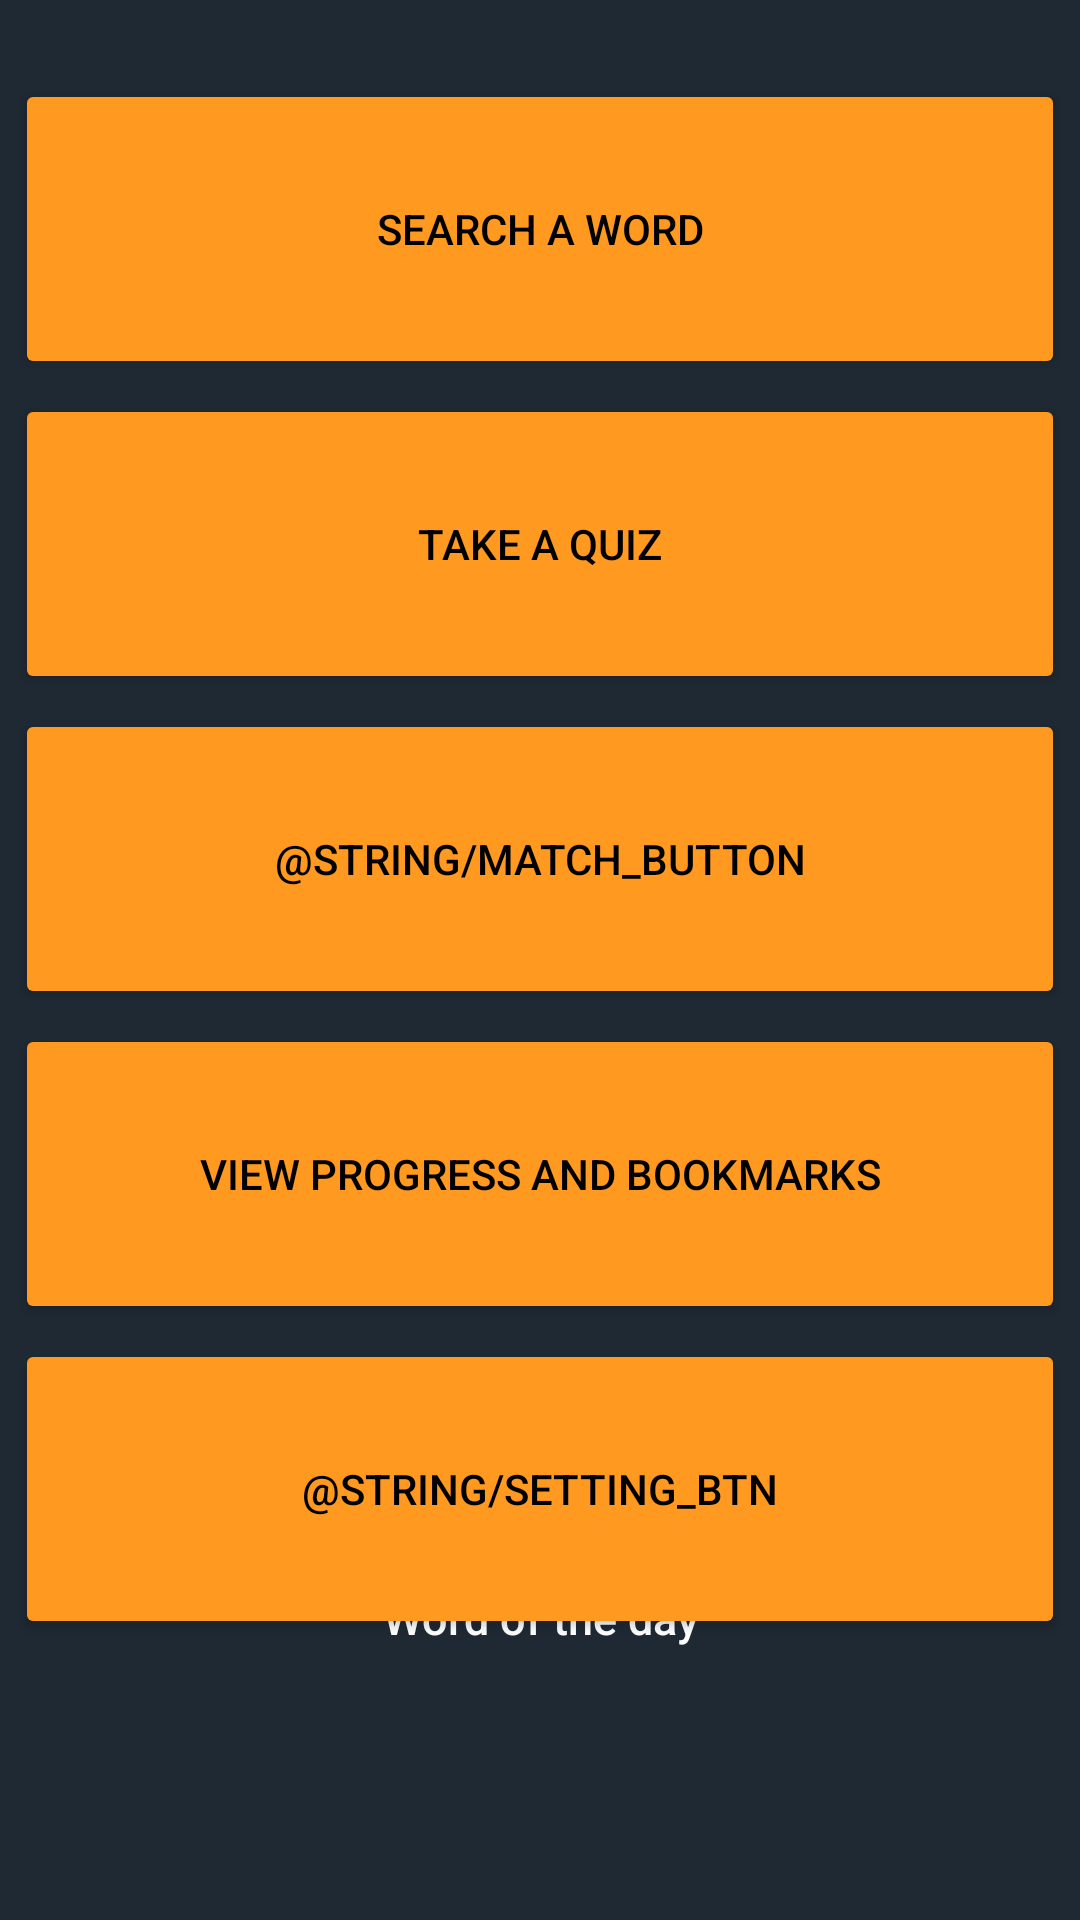

Produce the Android XML layout that renders to this screen, including the resource entries it uses.
<!-- AndroidManifest.xml: application theme Theme.FinnishEnglishSlangDictionary -->
<!-- res/layout/activity_main.xml -->
<?xml version="1.0" encoding="utf-8"?>
<androidx.constraintlayout.widget.ConstraintLayout xmlns:android="http://schemas.android.com/apk/res/android"
    xmlns:app="http://schemas.android.com/apk/res-auto"
    xmlns:tools="http://schemas.android.com/tools"
    android:layout_width="match_parent"
    android:layout_height="match_parent"
    android:background="#1F2933"
    tools:context=".MainActivity">

    <TextView
        android:id="@+id/wordOfTheDay"
        android:layout_width="match_parent"
        android:layout_height="50dp"
        android:layout_margin="5sp"
        android:background="#1F2933"
        android:gravity="center"
        android:text="@string/word_of_the_day_textview"
        android:textAppearance="@style/TextAppearance.AppCompat.Body2"
        android:textColor="#FFFFFF"
        android:textSize="15sp"
        app:layout_constraintBottom_toBottomOf="parent"
        app:layout_constraintEnd_toEndOf="parent"
        app:layout_constraintHorizontal_bias="0.444"
        app:layout_constraintLeft_toLeftOf="parent"
        app:layout_constraintRight_toRightOf="parent"
        app:layout_constraintStart_toStartOf="parent"
        app:layout_constraintTop_toBottomOf="@+id/progressBtn"
        app:layout_constraintVertical_bias="0.491" />

    <Button
        android:id="@+id/searchBtn"
        android:layout_width="match_parent"
        android:layout_height="100dp"
        android:layout_margin="5sp"
        android:text="@string/search_button"
        android:textColor="#000000"
        app:backgroundTint="#FF991F"
        app:layout_constraintBottom_toBottomOf="parent"
        app:layout_constraintEnd_toEndOf="parent"
        app:layout_constraintStart_toStartOf="parent"
        app:layout_constraintTop_toTopOf="parent"
        app:layout_constraintVertical_bias="0.04" />

    <Button
        android:id="@+id/quizBtn"
        android:layout_width="match_parent"
        android:layout_height="100dp"
        android:layout_margin="5sp"
        android:text="@string/quiz_button"
        android:textColor="#000000"
        app:backgroundTint="#FF991F"
        app:layout_constraintBottom_toBottomOf="parent"
        app:layout_constraintEnd_toEndOf="parent"
        app:layout_constraintHorizontal_bias="0.555"
        app:layout_constraintStart_toStartOf="parent"
        app:layout_constraintTop_toBottomOf="@+id/searchBtn"
        app:layout_constraintVertical_bias="0.0" />

    <Button
        android:id="@+id/matchBtn"
        android:layout_width="match_parent"
        android:layout_height="100dp"
        android:layout_margin="5sp"
        android:text="@string/match_button"
        android:textColor="#000000"
        app:backgroundTint="#FF991F"
        app:layout_constraintBottom_toBottomOf="parent"
        app:layout_constraintEnd_toEndOf="parent"
        app:layout_constraintHorizontal_bias="0.555"
        app:layout_constraintStart_toStartOf="parent"
        app:layout_constraintTop_toBottomOf="@+id/quizBtn"
        app:layout_constraintVertical_bias="0.0" />

    <Button
        android:id="@+id/progressBtn"
        android:layout_width="match_parent"
        android:layout_height="100dp"
        android:layout_margin="5sp"
        android:text="@string/btn_check_progress"
        android:textColor="#000000"
        app:backgroundTint="#FF991F"
        app:layout_constraintEnd_toEndOf="parent"
        app:layout_constraintHorizontal_bias="0.555"
        app:layout_constraintStart_toStartOf="parent"
        app:layout_constraintTop_toBottomOf="@+id/matchBtn" />

    <Button
        android:id="@+id/settingBtn"
        android:layout_width="match_parent"
        android:layout_height="100dp"
        android:layout_margin="5sp"
        android:text="@string/setting_btn"
        android:textColor="#000000"
        app:backgroundTint="#FF991F"
        app:layout_constraintBottom_toBottomOf="parent"
        app:layout_constraintEnd_toEndOf="parent"
        app:layout_constraintHorizontal_bias="0.555"
        app:layout_constraintStart_toStartOf="parent"
        app:layout_constraintTop_toBottomOf="@+id/progressBtn"
        app:layout_constraintVertical_bias="0.0" />
</androidx.constraintlayout.widget.ConstraintLayout>
<!-- resources referenced by this layout -->
<resources>
  <string name="btn_check_progress">View Progress and Bookmarks</string>
  <string name="quiz_button">Take A Quiz</string>
  <string name="search_button">Search A Word</string>
  <string name="word_of_the_day_textview">Word of the day</string>
  <style name="Theme.FinnishEnglishSlangDictionary" parent="Theme.MaterialComponents.DayNight.DarkActionBar">
          
          <item name="colorPrimary">@color/purple_500</item>
          <item name="colorPrimaryVariant">@color/purple_700</item>
          <item name="colorOnPrimary">@color/white</item>
          
          <item name="colorSecondary">@color/teal_200</item>
          <item name="colorSecondaryVariant">@color/teal_700</item>
          <item name="colorOnSecondary">@color/black</item>
          
          <item name="android:statusBarColor" tools:targetApi="l">?attr/colorPrimaryVariant</item>
          
      </style>
  <color name="purple_500">#FF6200EE</color>
  <color name="purple_700">#FF3700B3</color>
  <color name="white">#FFFFFFFF</color>
  <color name="teal_200">#FF03DAC5</color>
  <color name="teal_700">#FF018786</color>
  <color name="black">#FF000000</color>
</resources>
